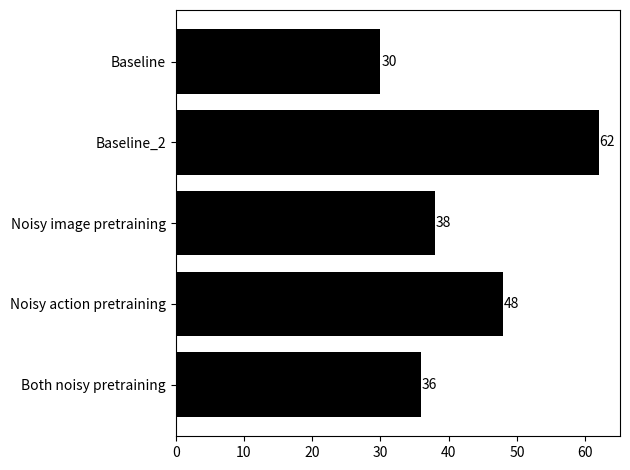

Write Python code to recreate this figure.
import matplotlib.pyplot as plt
import numpy as np

x = np.arange(5)
labels = ['Baseline', 'Baseline_2', 'Noisy image pretraining', 'Noisy action pretraining', 'Both noisy pretraining']
values = [30, 62, 38, 48, 36]
colors = ['black', 'black', 'black', 'black', 'black']

plt.barh(x, values, color=colors)
for i, value in enumerate(values):
    plt.text(value + 0.1, i, str(value), va='center')
plt.yticks(x, labels)
plt.tight_layout()
plt.gca().invert_yaxis()
plt.savefig('eval_fig.png')